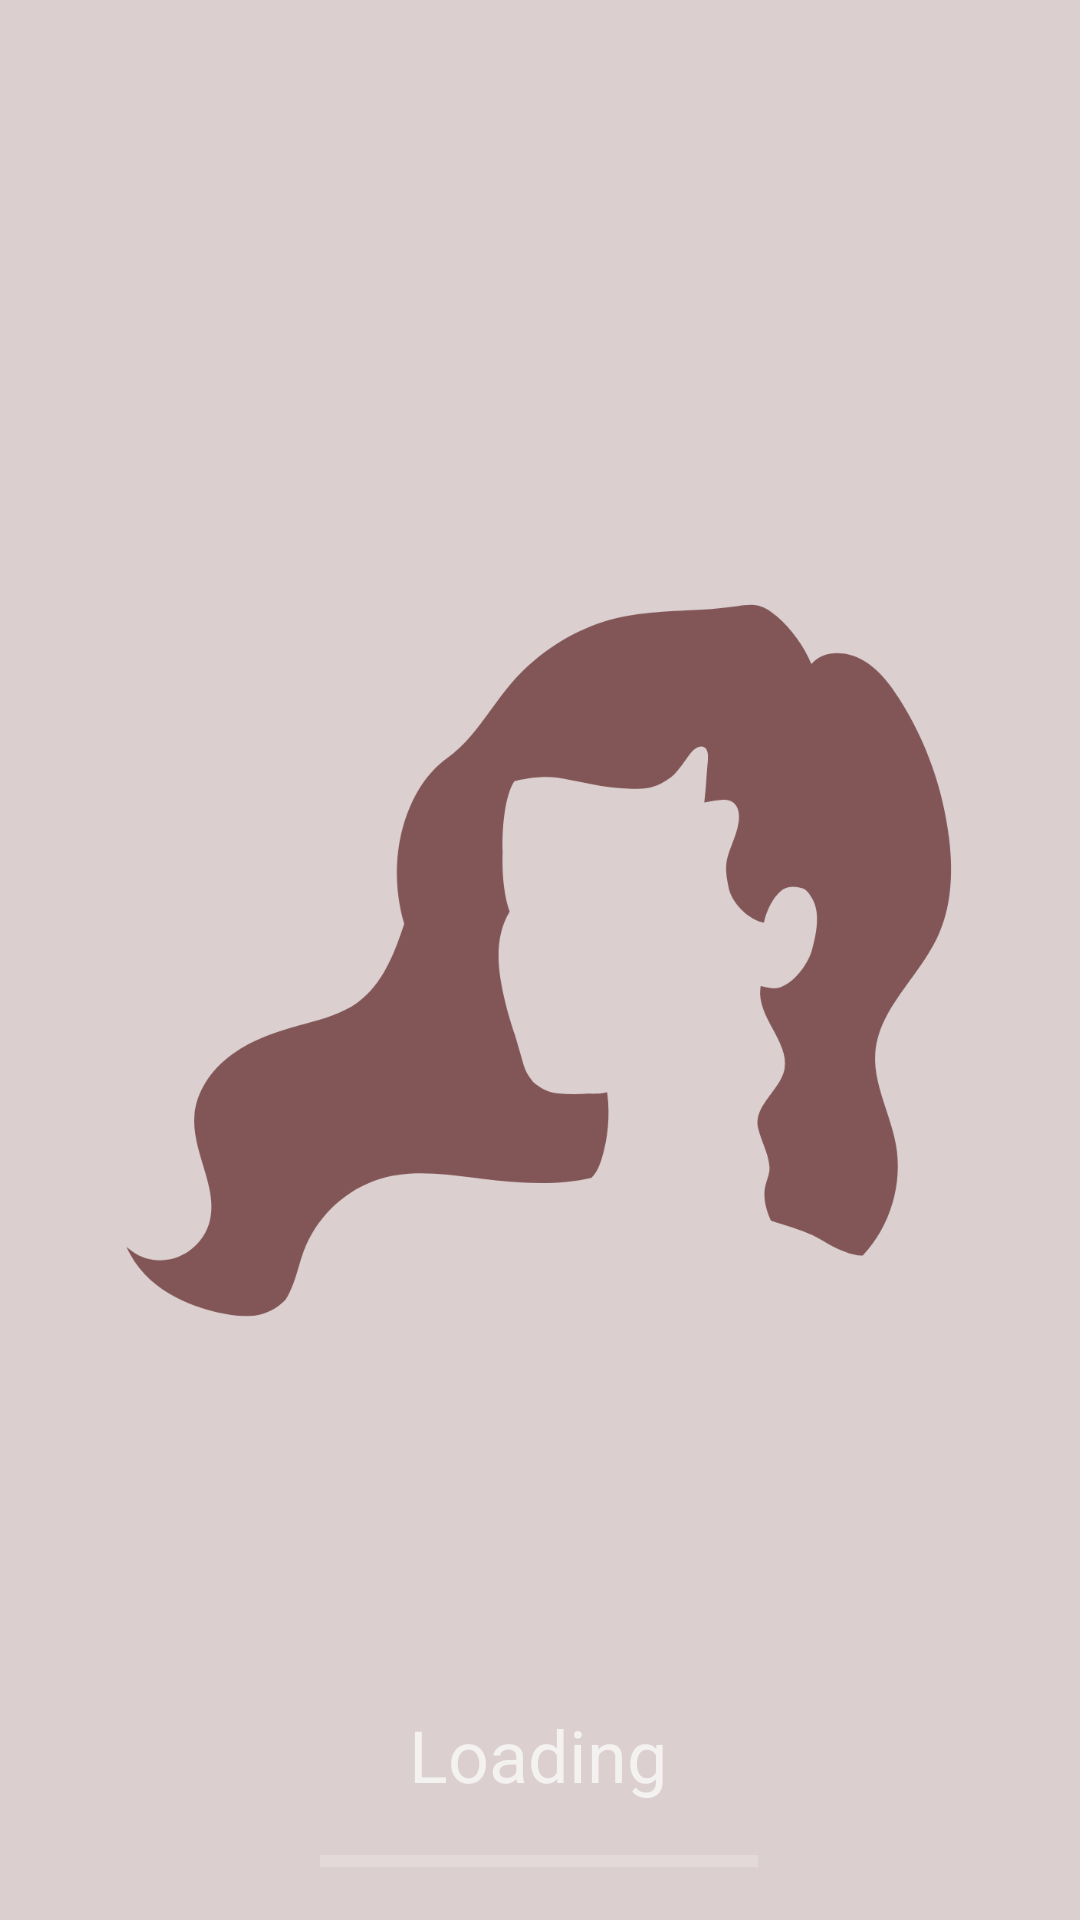

This screen was rendered from an Android layout file. Write that file and the resources it references.
<!-- AndroidManifest.xml: activity theme Theme.Design.NoActionBar -->
<!-- res/layout/activity_splash.xml -->
<?xml version="1.0" encoding="utf-8"?>
<androidx.constraintlayout.widget.ConstraintLayout xmlns:android="http://schemas.android.com/apk/res/android"
    xmlns:app="http://schemas.android.com/apk/res-auto"
    xmlns:tools="http://schemas.android.com/tools"
    android:layout_width="match_parent"
    android:layout_height="match_parent"
    android:background="#DBCFCF"
    tools:context=".SplashActivity">

    <ImageView
        android:id="@+id/imageView"
        android:layout_width="276dp"
        android:layout_height="562dp"
        app:layout_constraintBottom_toBottomOf="parent"
        app:layout_constraintEnd_toEndOf="parent"
        app:layout_constraintStart_toStartOf="parent"
        app:layout_constraintTop_toTopOf="parent"
        app:srcCompat="@drawable/logo" />

    <ProgressBar
        android:id="@+id/progressBar"
        style="?android:attr/progressBarStyleHorizontal"
        android:layout_width="146dp"
        android:layout_height="43dp"
        app:layout_constraintBottom_toBottomOf="parent"
        app:layout_constraintEnd_toEndOf="parent"
        app:layout_constraintHorizontal_bias="0.498"
        app:layout_constraintStart_toStartOf="parent"
        app:layout_constraintTop_toBottomOf="@+id/imageView" />

    <TextView
        android:id="@+id/textView"
        android:layout_width="wrap_content"
        android:layout_height="wrap_content"
        android:text="Loading"
        android:textSize="24sp"
        app:layout_constraintBottom_toBottomOf="@+id/imageView"
        app:layout_constraintEnd_toEndOf="parent"
        app:layout_constraintHorizontal_bias="0.498"
        app:layout_constraintStart_toStartOf="parent" />
</androidx.constraintlayout.widget.ConstraintLayout>
<!-- resources referenced by this layout -->
<resources>
  <!-- drawable logo: png bitmap (drawable, 34981 bytes) -->
</resources>
